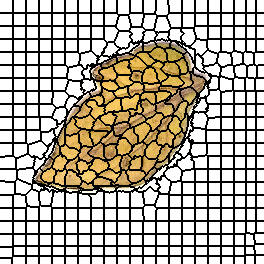

Source data for this figure (header and first rows):
0, 0, 0, 0, 0, 0, 0, 0, 0, 0, 0, 0, 0, 1, 1, 1, 1, 1, 1, 1, 1, 1, 1, 1
0, 0, 0, 0, 0, 0, 0, 0, 0, 0, 0, 0, 0, 1, 1, 1, 1, 1, 1, 1, 1, 1, 1, 1
0, 0, 0, 0, 0, 0, 0, 0, 0, 0, 0, 0, 0, 1, 1, 1, 1, 1, 1, 1, 1, 1, 1, 1
0, 0, 0, 0, 0, 0, 0, 0, 0, 0, 0, 0, 0, 1, 1, 1, 1, 1, 1, 1, 1, 1, 1, 1
0, 0, 0, 0, 0, 0, 0, 0, 0, 0, 0, 0, 0, 1, 1, 1, 1, 1, 1, 1, 1, 1, 1, 1
0, 0, 0, 0, 0, 0, 0, 0, 0, 0, 0, 0, 0, 1, 1, 1, 1, 1, 1, 1, 1, 1, 1, 1
0, 0, 0, 0, 0, 0, 0, 0, 0, 0, 0, 0, 0, 1, 1, 1, 1, 1, 1, 1, 1, 1, 1, 1
0, 0, 0, 0, 0, 0, 0, 0, 0, 0, 0, 0, 0, 1, 1, 1, 1, 1, 1, 1, 1, 1, 1, 1
0, 0, 0, 0, 0, 0, 0, 0, 0, 0, 0, 0, 0, 1, 1, 1, 1, 1, 1, 1, 1, 1, 1, 1
0, 0, 0, 0, 0, 0, 0, 0, 0, 0, 0, 0, 0, 1, 1, 1, 1, 1, 1, 1, 1, 1, 1, 1
0, 0, 0, 0, 0, 0, 0, 0, 0, 0, 0, 0, 0, 1, 1, 1, 1, 1, 1, 1, 1, 1, 1, 1
0, 0, 0, 0, 0, 0, 0, 0, 0, 0, 0, 0, 0, 1, 1, 1, 1, 1, 1, 1, 1, 1, 1, 1
0, 0, 0, 0, 0, 0, 0, 0, 0, 0, 0, 0, 0, 1, 1, 1, 1, 1, 1, 1, 1, 1, 1, 1
21, 21, 21, 21, 21, 21, 21, 21, 21, 21, 21, 21, 21, 22, 22, 22, 22, 22, 22, 22, 22, 22, 22, 22
21, 21, 21, 21, 21, 21, 21, 21, 21, 21, 21, 21, 21, 22, 22, 22, 22, 22, 22, 22, 22, 22, 22, 22
21, 21, 21, 21, 21, 21, 21, 21, 21, 21, 21, 21, 21, 22, 22, 22, 22, 22, 22, 22, 22, 22, 22, 22
21, 21, 21, 21, 21, 21, 21, 21, 21, 21, 21, 21, 21, 22, 22, 22, 22, 22, 22, 22, 22, 22, 22, 22
21, 21, 21, 21, 21, 21, 21, 21, 21, 21, 21, 21, 21, 22, 22, 22, 22, 22, 22, 22, 22, 22, 22, 22
21, 21, 21, 21, 21, 21, 21, 21, 21, 21, 21, 21, 21, 22, 22, 22, 22, 22, 22, 22, 22, 22, 22, 22
21, 21, 21, 21, 21, 21, 21, 21, 21, 21, 21, 21, 21, 22, 22, 22, 22, 22, 22, 22, 22, 22, 22, 22
21, 21, 21, 21, 21, 21, 21, 21, 21, 21, 21, 21, 21, 22, 22, 22, 22, 22, 22, 22, 22, 22, 22, 22
21, 21, 21, 21, 21, 21, 21, 21, 21, 21, 21, 21, 21, 22, 22, 22, 22, 22, 22, 22, 22, 22, 22, 22
21, 21, 21, 21, 21, 21, 21, 21, 21, 21, 21, 21, 21, 22, 22, 22, 22, 22, 22, 22, 22, 22, 22, 22
21, 21, 21, 21, 21, 21, 21, 21, 21, 21, 21, 21, 21, 22, 22, 22, 22, 22, 22, 22, 22, 22, 22, 22
21, 21, 21, 21, 21, 21, 21, 21, 21, 21, 21, 21, 21, 22, 22, 22, 22, 22, 22, 22, 22, 22, 22, 22
21, 21, 21, 21, 21, 21, 21, 21, 21, 21, 21, 21, 21, 22, 22, 22, 22, 22, 22, 22, 22, 22, 22, 22
42, 42, 42, 42, 42, 42, 42, 42, 42, 42, 42, 42, 42, 43, 43, 43, 43, 43, 43, 43, 43, 43, 43, 43
42, 42, 42, 42, 42, 42, 42, 42, 42, 42, 42, 42, 42, 43, 43, 43, 43, 43, 43, 43, 43, 43, 43, 43
42, 42, 42, 42, 42, 42, 42, 42, 42, 42, 42, 42, 42, 43, 43, 43, 43, 43, 43, 43, 43, 43, 43, 43
42, 42, 42, 42, 42, 42, 42, 42, 42, 42, 42, 42, 42, 43, 43, 43, 43, 43, 43, 43, 43, 43, 43, 43
42, 42, 42, 42, 42, 42, 42, 42, 42, 42, 42, 42, 42, 43, 43, 43, 43, 43, 43, 43, 43, 43, 43, 43
42, 42, 42, 42, 42, 42, 42, 42, 42, 42, 42, 42, 42, 43, 43, 43, 43, 43, 43, 43, 43, 43, 43, 43
42, 42, 42, 42, 42, 42, 42, 42, 42, 42, 42, 42, 42, 43, 43, 43, 43, 43, 43, 43, 43, 43, 43, 43
42, 42, 42, 42, 42, 42, 42, 42, 42, 42, 42, 42, 42, 43, 43, 43, 43, 43, 43, 43, 43, 43, 43, 43
42, 42, 42, 42, 42, 42, 42, 42, 42, 42, 42, 42, 42, 43, 43, 43, 43, 43, 43, 43, 43, 43, 43, 43
42, 42, 42, 42, 42, 42, 42, 42, 42, 42, 42, 42, 42, 43, 43, 43, 43, 43, 43, 43, 43, 43, 43, 43
42, 42, 42, 42, 42, 42, 42, 42, 42, 42, 42, 42, 42, 43, 43, 43, 43, 43, 43, 43, 43, 43, 43, 43
42, 42, 42, 42, 42, 42, 42, 42, 42, 42, 42, 42, 42, 43, 43, 43, 43, 43, 43, 43, 43, 43, 43, 43
42, 42, 42, 42, 42, 42, 42, 42, 42, 42, 42, 42, 42, 43, 43, 43, 43, 43, 43, 43, 43, 43, 43, 43
63, 63, 63, 63, 63, 63, 63, 63, 63, 63, 63, 63, 63, 64, 64, 64, 64, 64, 64, 64, 64, 64, 64, 64
63, 63, 63, 63, 63, 63, 63, 63, 63, 63, 63, 63, 63, 64, 64, 64, 64, 64, 64, 64, 64, 64, 64, 64
63, 63, 63, 63, 63, 63, 63, 63, 63, 63, 63, 63, 63, 64, 64, 64, 64, 64, 64, 64, 64, 64, 64, 64
63, 63, 63, 63, 63, 63, 63, 63, 63, 63, 63, 63, 63, 64, 64, 64, 64, 64, 64, 64, 64, 64, 64, 64
63, 63, 63, 63, 63, 63, 63, 63, 63, 63, 63, 63, 63, 64, 64, 64, 64, 64, 64, 64, 64, 64, 64, 64
63, 63, 63, 63, 63, 63, 63, 63, 63, 63, 63, 63, 63, 64, 64, 64, 64, 64, 64, 64, 64, 64, 64, 64
63, 63, 63, 63, 63, 63, 63, 63, 63, 63, 63, 63, 63, 64, 64, 64, 64, 64, 64, 64, 64, 64, 64, 64
63, 63, 63, 63, 63, 63, 63, 63, 63, 63, 63, 63, 63, 64, 64, 64, 64, 64, 64, 64, 64, 64, 64, 64
63, 63, 63, 63, 63, 63, 63, 63, 63, 63, 63, 63, 63, 64, 64, 64, 64, 64, 64, 64, 64, 64, 64, 64
63, 63, 63, 63, 63, 63, 63, 63, 63, 63, 63, 63, 63, 64, 64, 64, 64, 64, 64, 64, 64, 64, 64, 64
63, 63, 63, 63, 63, 63, 63, 63, 63, 63, 63, 63, 63, 64, 64, 64, 64, 64, 64, 64, 64, 64, 64, 64
63, 63, 63, 63, 63, 63, 63, 63, 63, 63, 63, 63, 63, 64, 64, 64, 64, 64, 64, 64, 64, 64, 64, 64
63, 63, 63, 63, 63, 63, 63, 63, 63, 63, 63, 63, 63, 64, 64, 64, 64, 64, 64, 64, 64, 64, 64, 64
93, 93, 93, 93, 93, 93, 93, 93, 93, 93, 93, 93, 93, 94, 94, 94, 94, 94, 94, 94, 94, 94, 94, 94
93, 93, 93, 93, 93, 93, 93, 93, 93, 93, 93, 93, 93, 94, 94, 94, 94, 94, 94, 94, 94, 94, 94, 94
93, 93, 93, 93, 93, 93, 93, 93, 93, 93, 93, 93, 93, 94, 94, 94, 94, 94, 94, 94, 94, 94, 94, 94
93, 93, 93, 93, 93, 93, 93, 93, 93, 93, 93, 93, 93, 94, 94, 94, 94, 94, 94, 94, 94, 94, 94, 94
93, 93, 93, 93, 93, 93, 93, 93, 93, 93, 93, 93, 93, 94, 94, 94, 94, 94, 94, 94, 94, 94, 94, 94
93, 93, 93, 93, 93, 93, 93, 93, 93, 93, 93, 93, 93, 94, 94, 94, 94, 94, 94, 94, 94, 94, 94, 94
93, 93, 93, 93, 93, 93, 93, 93, 93, 93, 93, 93, 93, 94, 94, 94, 94, 94, 94, 94, 94, 94, 94, 94
93, 93, 93, 93, 93, 93, 93, 93, 93, 93, 93, 93, 93, 94, 94, 94, 94, 94, 94, 94, 94, 94, 94, 94
93, 93, 93, 93, 93, 93, 93, 93, 93, 93, 93, 93, 93, 94, 94, 94, 94, 94, 94, 94, 94, 94, 94, 94
... 203 more rows
